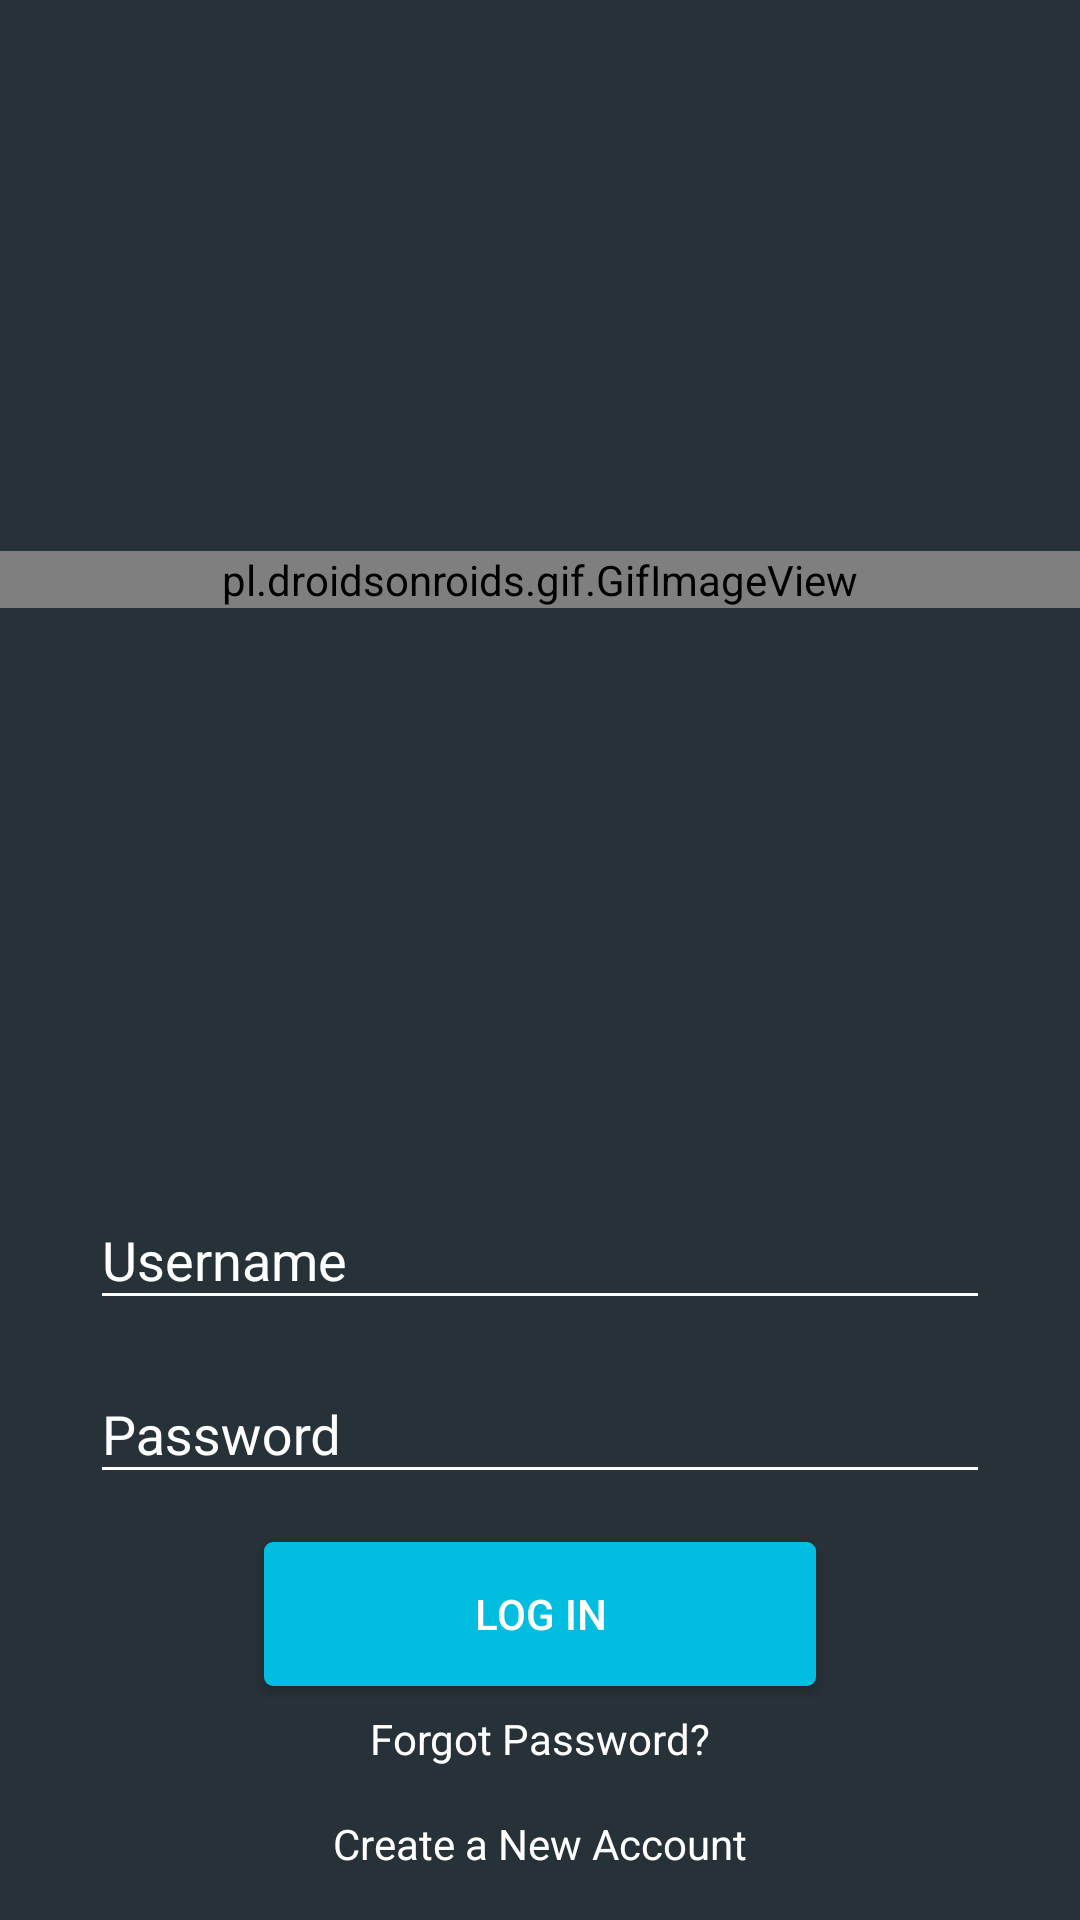

The Android layout XML behind this screen, and the referenced resources:
<!-- AndroidManifest.xml: activity theme SiraHovShippingTheme -->
<!-- res/layout/activity_sirahov_shipping.xml -->
<?xml version="1.0" encoding="utf-8"?>
<android.support.constraint.ConstraintLayout xmlns:android="http://schemas.android.com/apk/res/android"
    xmlns:app="http://schemas.android.com/apk/res-auto"
    xmlns:tools="http://schemas.android.com/tools"
    android:layout_width="match_parent"
    android:layout_height="match_parent"
    tools:context="me.example.uipatterns.SiraHovShippingActivity">

    <View
        android:id="@+id/view"
        android:layout_width="match_parent"
        android:layout_height="match_parent"
        android:background="@color/siraHovShippingBg"
        app:layout_constraintBottom_toBottomOf="parent"
        app:layout_constraintEnd_toEndOf="parent"
        app:layout_constraintStart_toStartOf="parent"
        app:layout_constraintTop_toTopOf="parent" />

    <pl.droidsonroids.gif.GifImageView
        android:layout_width="match_parent"
        android:layout_height="wrap_content"
        android:scaleType="centerInside"
        android:src="@drawable/shipping_animated"
        app:layout_constraintBottom_toTopOf="@id/layoutUsername"
        app:layout_constraintEnd_toEndOf="parent"
        app:layout_constraintStart_toStartOf="parent"
        app:layout_constraintTop_toTopOf="parent" />

    <android.support.design.widget.TextInputLayout
        android:id="@+id/layoutUsername"
        android:layout_width="300dp"
        android:layout_height="wrap_content"
        android:layout_marginBottom="4dp"
        android:layout_marginEnd="16dp"
        android:layout_marginStart="16dp"
        android:textColorHint="@color/white"
        app:hintTextAppearance="@style/SiraHovShippingTextLayout"
        app:layout_constraintBottom_toTopOf="@id/layoutPassword"
        app:layout_constraintEnd_toEndOf="parent"
        app:layout_constraintStart_toStartOf="parent">

        <android.support.design.widget.TextInputEditText
            android:id="@+id/txtUsername"
            android:layout_width="match_parent"
            android:layout_height="wrap_content"
            android:hint="@string/username"
            android:textColor="@color/white" />
    </android.support.design.widget.TextInputLayout>

    <android.support.design.widget.TextInputLayout
        android:id="@+id/layoutPassword"
        android:layout_width="300dp"
        android:layout_height="wrap_content"
        android:layout_marginBottom="16dp"
        android:layout_marginEnd="16dp"
        android:layout_marginStart="16dp"
        android:textColorHint="@android:color/white"
        app:hintTextAppearance="@style/SiraHovShippingTextLayout"
        app:layout_constraintBottom_toTopOf="@id/btnLogin"
        app:layout_constraintEnd_toEndOf="parent"
        app:layout_constraintStart_toStartOf="parent">

        <android.support.design.widget.TextInputEditText
            android:id="@+id/txtPassword"
            android:layout_width="match_parent"
            android:layout_height="wrap_content"
            android:hint="@string/password"
            android:textColor="@android:color/white" />
    </android.support.design.widget.TextInputLayout>

    <Button
        android:id="@+id/btnLogin"
        android:layout_width="184dp"
        android:layout_height="wrap_content"
        android:layout_marginBottom="8dp"
        android:layout_marginEnd="8dp"
        android:layout_marginStart="8dp"
        android:background="@drawable/roundbutton"
        android:text="@string/log_in"
        android:textColor="@color/white"
        app:layout_constraintBottom_toTopOf="@+id/txtForgotPassword"
        app:layout_constraintEnd_toEndOf="parent"
        app:layout_constraintStart_toStartOf="parent" />

    <TextView
        android:id="@+id/txtForgotPassword"
        android:layout_width="wrap_content"
        android:layout_height="wrap_content"
        android:layout_marginBottom="16dp"
        android:layout_marginEnd="8dp"
        android:layout_marginStart="8dp"
        android:text="@string/forgot_password"
        android:textColor="@android:color/white"
        app:layout_constraintBottom_toTopOf="@+id/txtNewAct"
        app:layout_constraintEnd_toEndOf="parent"
        app:layout_constraintStart_toStartOf="parent" />

    <TextView
        android:id="@+id/txtNewAct"
        android:layout_width="wrap_content"
        android:layout_height="wrap_content"
        android:layout_marginBottom="16dp"
        android:layout_marginEnd="8dp"
        android:layout_marginStart="8dp"
        android:text="@string/create_a_new_account"
        android:textColor="@android:color/white"
        app:layout_constraintBottom_toBottomOf="parent"
        app:layout_constraintEnd_toEndOf="parent"
        app:layout_constraintStart_toStartOf="parent" />

</android.support.constraint.ConstraintLayout>
<!-- resources referenced by this layout -->
<resources>
  <color name="siraHovShippingBg">#263238</color>
  <color name="white">#FFFFFF</color>
  <!-- drawable roundbutton (drawable) -->
  <?xml version="1.0" encoding="utf-8"?>
  <selector xmlns:android="http://schemas.android.com/apk/res/android">
      <item android:state_pressed="true">
          <shape android:shape="rectangle"  >
              <corners android:radius="3dp" />
              <solid android:color="@color/siraHovShippingBtn2"/>
          </shape>
      </item>
      <item>
          <shape android:shape="rectangle"  >
              <corners android:radius="3dp" />
              <solid android:color="@color/siraHovShippingBtn"/>
          </shape>
      </item>
  </selector>
  <!-- drawable shipping_animated: gif bitmap (drawable, 377638 bytes) -->
  <string name="create_a_new_account">Create a New Account</string>
  <string name="forgot_password">Forgot Password?</string>
  <string name="log_in">Log In</string>
  <string name="password">Password</string>
  <string name="username">Username</string>
  <style name="SiraHovShippingTextLayout" parent="TextAppearance.AppCompat">
          <item name="android:textColor">@color/white</item>
      </style>
  <style name="SiraHovShippingTheme" parent="AppTheme">
          
          <item name="colorPrimary">@color/white</item>
          <item name="colorPrimaryDark">@color/siraHovShippingBg</item>
          <item name="colorAccent">@color/siraHovShippingBtn</item>
  
          <item name="colorControlNormal">@color/white</item>
          <item name="colorControlActivated">@color/white</item>
          <item name="colorControlHighlight">@color/white</item>
      </style>
  <color name="siraHovShippingBtn2">#02b8d9</color>
  <color name="siraHovShippingBtn">#01bee0</color>
  <style name="AppTheme" parent="Theme.AppCompat.Light.NoActionBar">
          
          <item name="colorPrimary">@color/colorPrimary</item>
          <item name="colorPrimaryDark">@color/colorPrimaryDark</item>
          <item name="colorAccent">@color/colorAccent</item>
  
      </style>
  <color name="colorPrimary">#3F51B5</color>
  <color name="colorPrimaryDark">#303F9F</color>
  <color name="colorAccent">#FF4081</color>
</resources>
